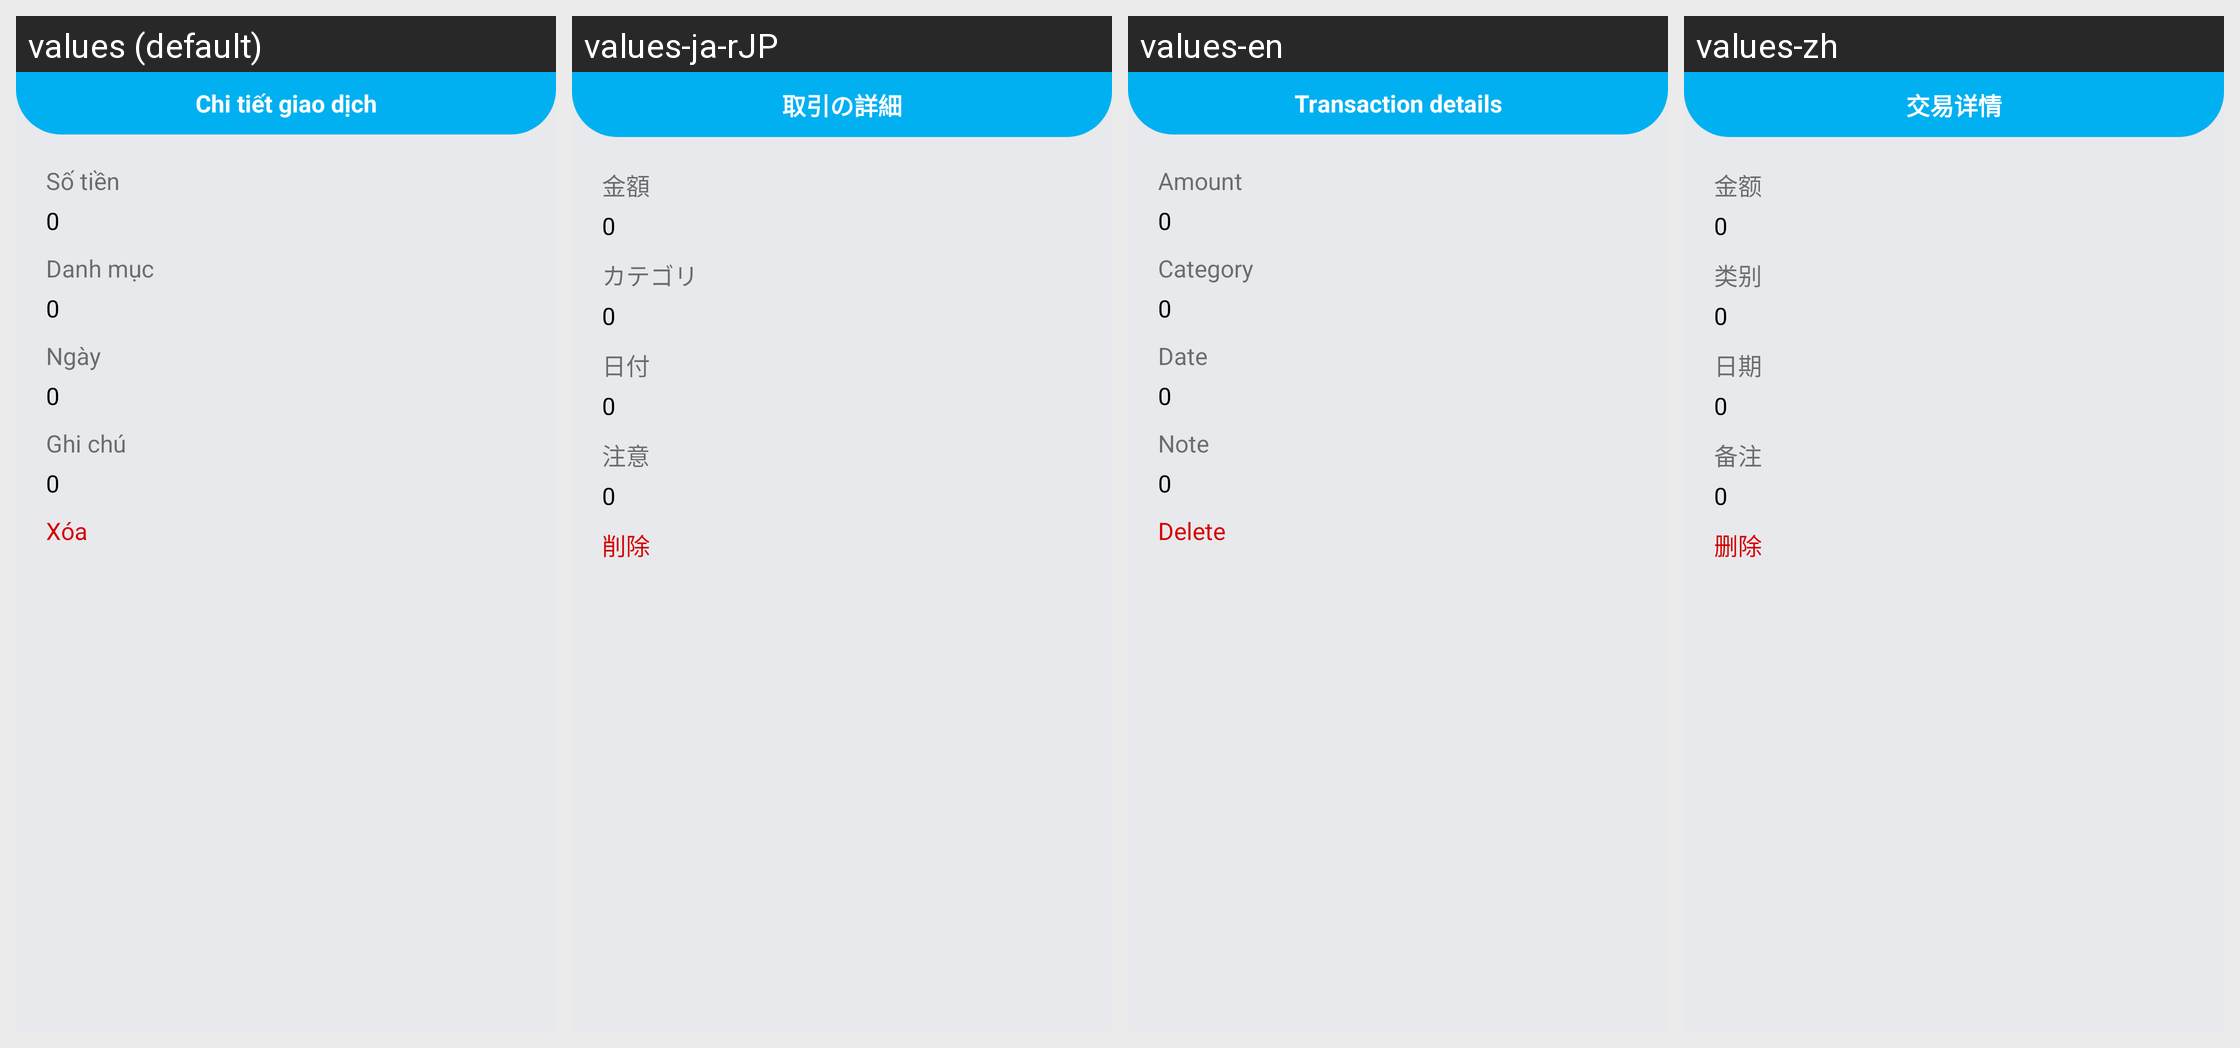

The same Android screen rendered under several of its app's locales, left to right. List the strings drawn on it with the default value and each locale's translation.
Android screen res/layout/dialog_detail_money.xml rendered under 4 locales, left to right: values (default), values-ja-rJP, values-en, values-zh. Device: Nexus 5 (rendered at 1080×1920; each locale shown at half size, 540×960, under a caption strip naming it); theme Theme.QLTaiChinhCaNhan.
Strings drawn on this screen, with the default value and each locale's value (text and hints the layout hard-codes, and strings that could not be matched under every locale, appear in the picture but are not listed):

detail_money
  values: Chi tiết giao dịch
  values-ja-rJP: 取引の詳細
  values-en: Transaction details
  values-zh: 交易详情

txt_title_amount
  values: Số tiền
  values-ja-rJP: 金額
  values-en: Amount
  values-zh: 金额

category
  values: Danh mục
  values-ja-rJP: カテゴリ
  values-en: Category
  values-zh: 类别

date
  values: Ngày
  values-ja-rJP: 日付
  values-en: Date
  values-zh: 日期

note
  values: Ghi chú
  values-ja-rJP: 注意
  values-en: Note
  values-zh: 备注

delete
  values: Xóa
  values-ja-rJP: 削除
  values-en: Delete
  values-zh: 删除
